Labelled photos from "USCS-Dataset", an image-classification folder in Rujiyuan/USCS-Dataset. The possible labels are: attack, defense, defensive, encirclement, maneuver, offensive.

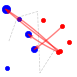
Label: attack

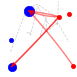
Label: offensive

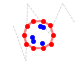
Label: encirclement

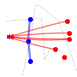
Label: defense

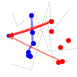
Label: defensive

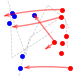
Label: maneuver
